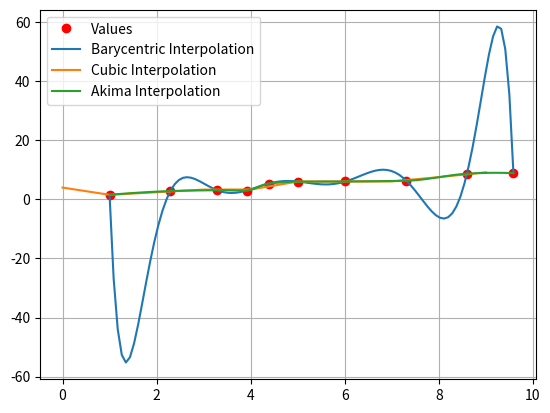

Reproduce this figure in Python.
import numpy as np
import matplotlib.pyplot as plt
from scipy.interpolate import barycentric_interpolate, CubicSpline, Akima1DInterpolator


def fun(x: float):
    return x + np.cos(x * x)


def main():
    a = 1.0
    b = 10.0
    steps = 10
    x_observed = [None] * 10
    y_observed = [None] * 10

    dx = (b-a) / steps

    for i in range(0, steps):
        x_observed[i] = a + i * dx + 0.5 * np.sin(i * dx)
        y_observed[i] = fun(x_observed[i])

    x = np.linspace(min(x_observed), max(x_observed), num=100)
    x_cubic = np.arange(0, 10)
    y_barycentric = barycentric_interpolate(x_observed, y_observed, x)
    y_cubic = CubicSpline(x_observed, y_observed)
    y_akima = Akima1DInterpolator(x_observed, y_observed)
    print(y_cubic)
    plt.plot(x_observed, y_observed, 'ro', label="Values")
    plt.plot(x, y_barycentric, label="Barycentric Interpolation")
    plt.plot(x_cubic, y_cubic(x_cubic), label="Cubic Interpolation")
    plt.plot(x, y_akima(x), label="Akima Interpolation")
    plt.grid()
    plt.legend()
    plt.show()


if __name__ == "__main__":
    main()
